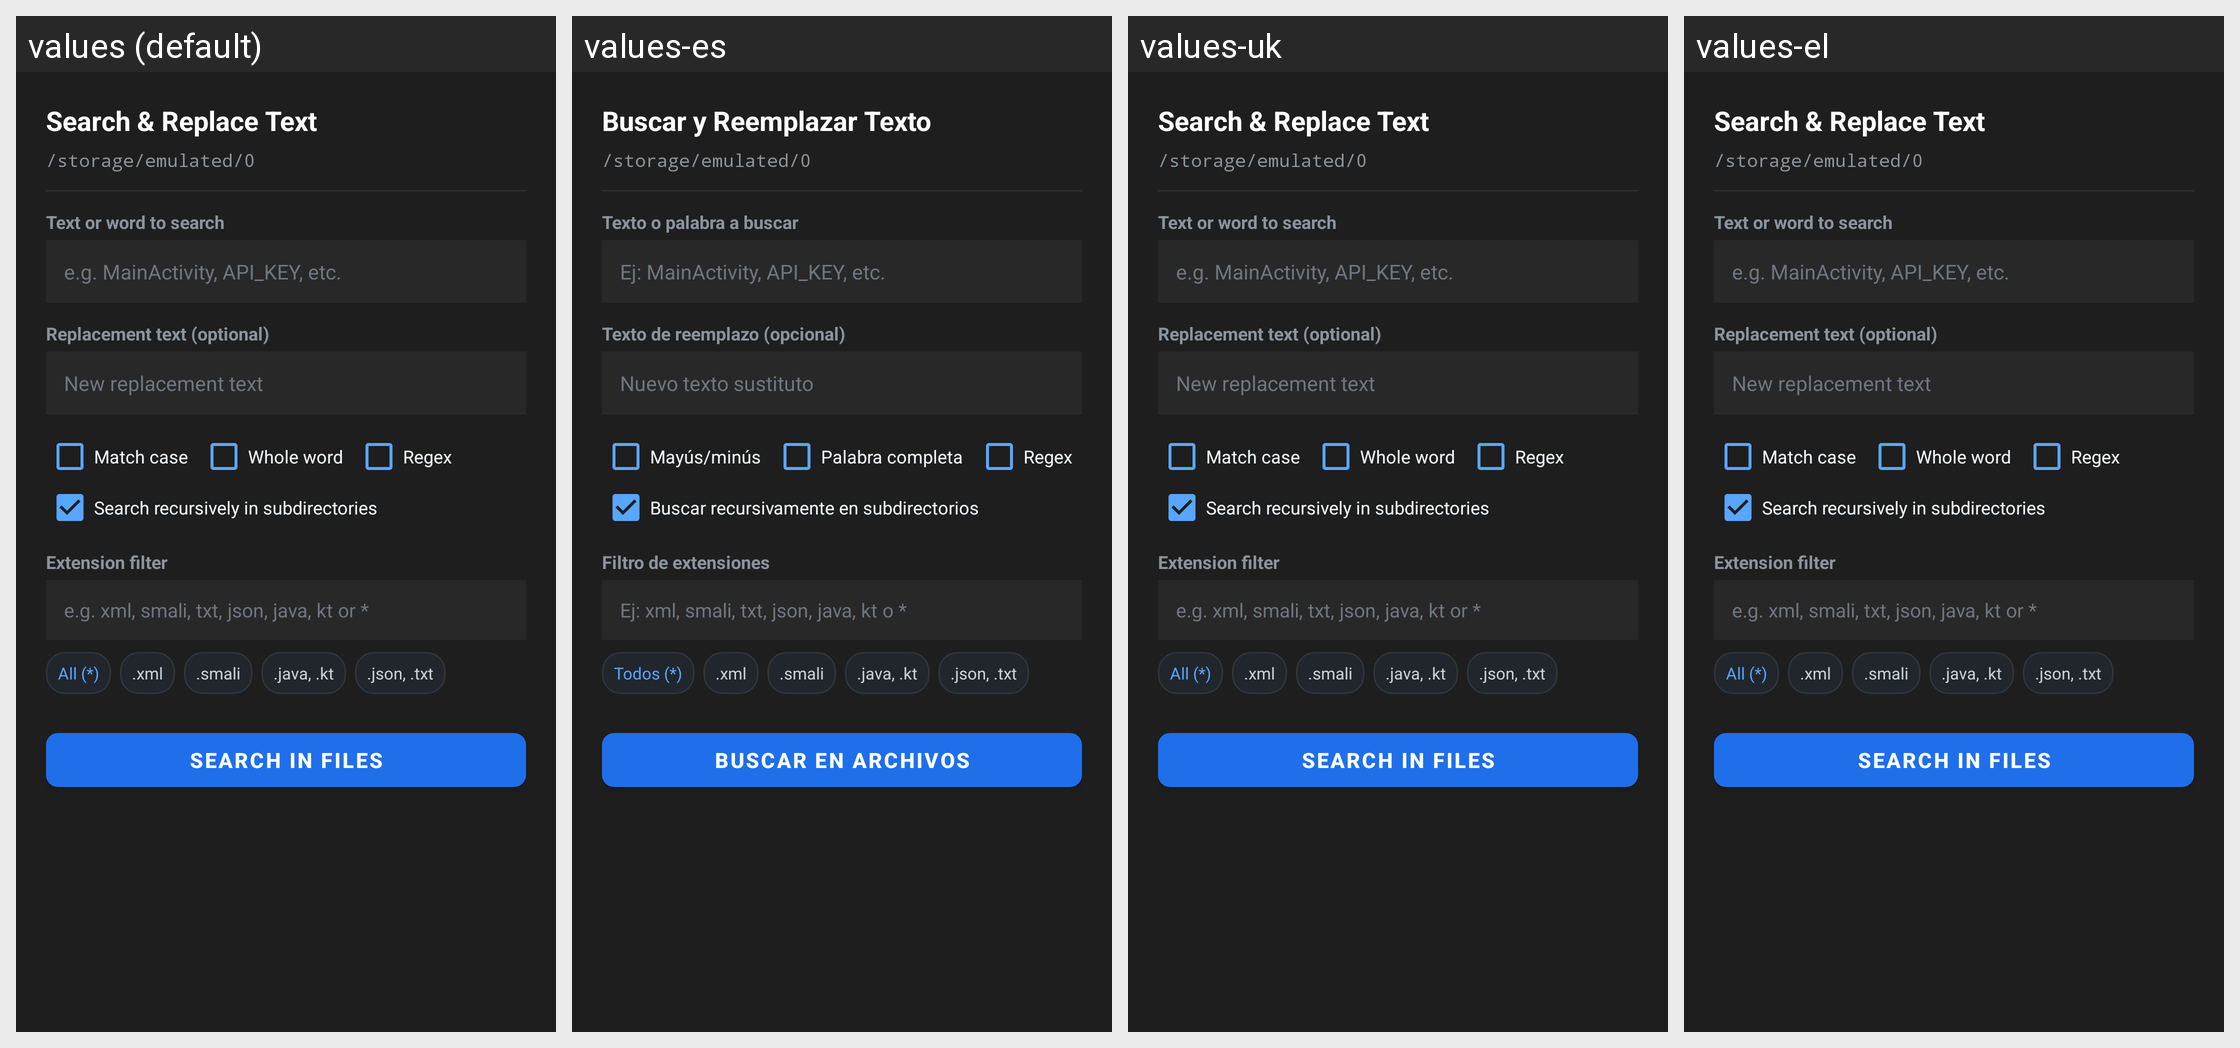

The same Android screen rendered under several of its app's locales, left to right. List the strings drawn on it with the default value and each locale's translation.
Android screen res/layout/dialog_file_text_search.xml rendered under 4 locales, left to right: values (default), values-es, values-uk, values-el. Device: Nexus 5 (rendered at 1080×1920; each locale shown at half size, 540×960, under a caption strip naming it); theme Theme.MaterialFiles.
Other locales in the repository, not shown: values-ar, values-bg, values-ca, values-cs, values-da, values-de, values-eu, values-fa, values-fi, values-fr, values-gl, values-hu, values-in, values-is, values-it, values-iw, values-ja, values-ko, values-lt, values-nb, values-nl, values-pl, values-pt-rBR, values-pt-rPT, values-ro, values-ru, values-tr, values-vi, values-zh-rCN, values-zh-rTW.
Strings drawn on this screen, with the default value and each locale's value (text and hints the layout hard-codes, and strings that could not be matched under every locale, appear in the picture but are not listed):

om_fts_title
  values: Search & Replace Text
  values-es: Buscar y Reemplazar Texto
  values-uk: Search & Replace Text  [not translated; the default value is used]
  values-el: Search & Replace Text  [not translated; the default value is used]

om_fts_query_label
  values: Text or word to search
  values-es: Texto o palabra a buscar
  values-uk: Text or word to search  [not translated; the default value is used]
  values-el: Text or word to search  [not translated; the default value is used]

om_fts_query_hint
  values: e.g. MainActivity, API_KEY, etc.
  values-es: Ej: MainActivity, API_KEY, etc.
  values-uk: e.g. MainActivity, API_KEY, etc.  [not translated; the default value is used]
  values-el: e.g. MainActivity, API_KEY, etc.  [not translated; the default value is used]

om_fts_replace_label
  values: Replacement text (optional)
  values-es: Texto de reemplazo (opcional)
  values-uk: Replacement text (optional)  [not translated; the default value is used]
  values-el: Replacement text (optional)  [not translated; the default value is used]

om_fts_replace_hint
  values: New replacement text
  values-es: Nuevo texto sustituto
  values-uk: New replacement text  [not translated; the default value is used]
  values-el: New replacement text  [not translated; the default value is used]

om_fts_case_sensitive
  values: Match case
  values-es: Mayús/minús
  values-uk: Match case  [not translated; the default value is used]
  values-el: Match case  [not translated; the default value is used]

om_fts_whole_word
  values: Whole word
  values-es: Palabra completa
  values-uk: Whole word  [not translated; the default value is used]
  values-el: Whole word  [not translated; the default value is used]

om_fts_regex
  values: Regex
  values-es: Regex
  values-uk: Regex  [not translated; the default value is used]
  values-el: Regex  [not translated; the default value is used]

om_fts_recursive
  values: Search recursively in subdirectories
  values-es: Buscar recursivamente en subdirectorios
  values-uk: Search recursively in subdirectories  [not translated; the default value is used]
  values-el: Search recursively in subdirectories  [not translated; the default value is used]

om_fts_ext_filter
  values: Extension filter
  values-es: Filtro de extensiones
  values-uk: Extension filter  [not translated; the default value is used]
  values-el: Extension filter  [not translated; the default value is used]

om_fts_ext_hint
  values: e.g. xml, smali, txt, json, java, kt or *
  values-es: Ej: xml, smali, txt, json, java, kt o *
  values-uk: e.g. xml, smali, txt, json, java, kt or *  [not translated; the default value is used]
  values-el: e.g. xml, smali, txt, json, java, kt or *  [not translated; the default value is used]

om_fts_ext_all
  values: All (*)
  values-es: Todos (*)
  values-uk: All (*)  [not translated; the default value is used]
  values-el: All (*)  [not translated; the default value is used]

om_fts_search_btn
  values: Search in Files
  values-es: Buscar en Archivos
  values-uk: Search in Files  [not translated; the default value is used]
  values-el: Search in Files  [not translated; the default value is used]
